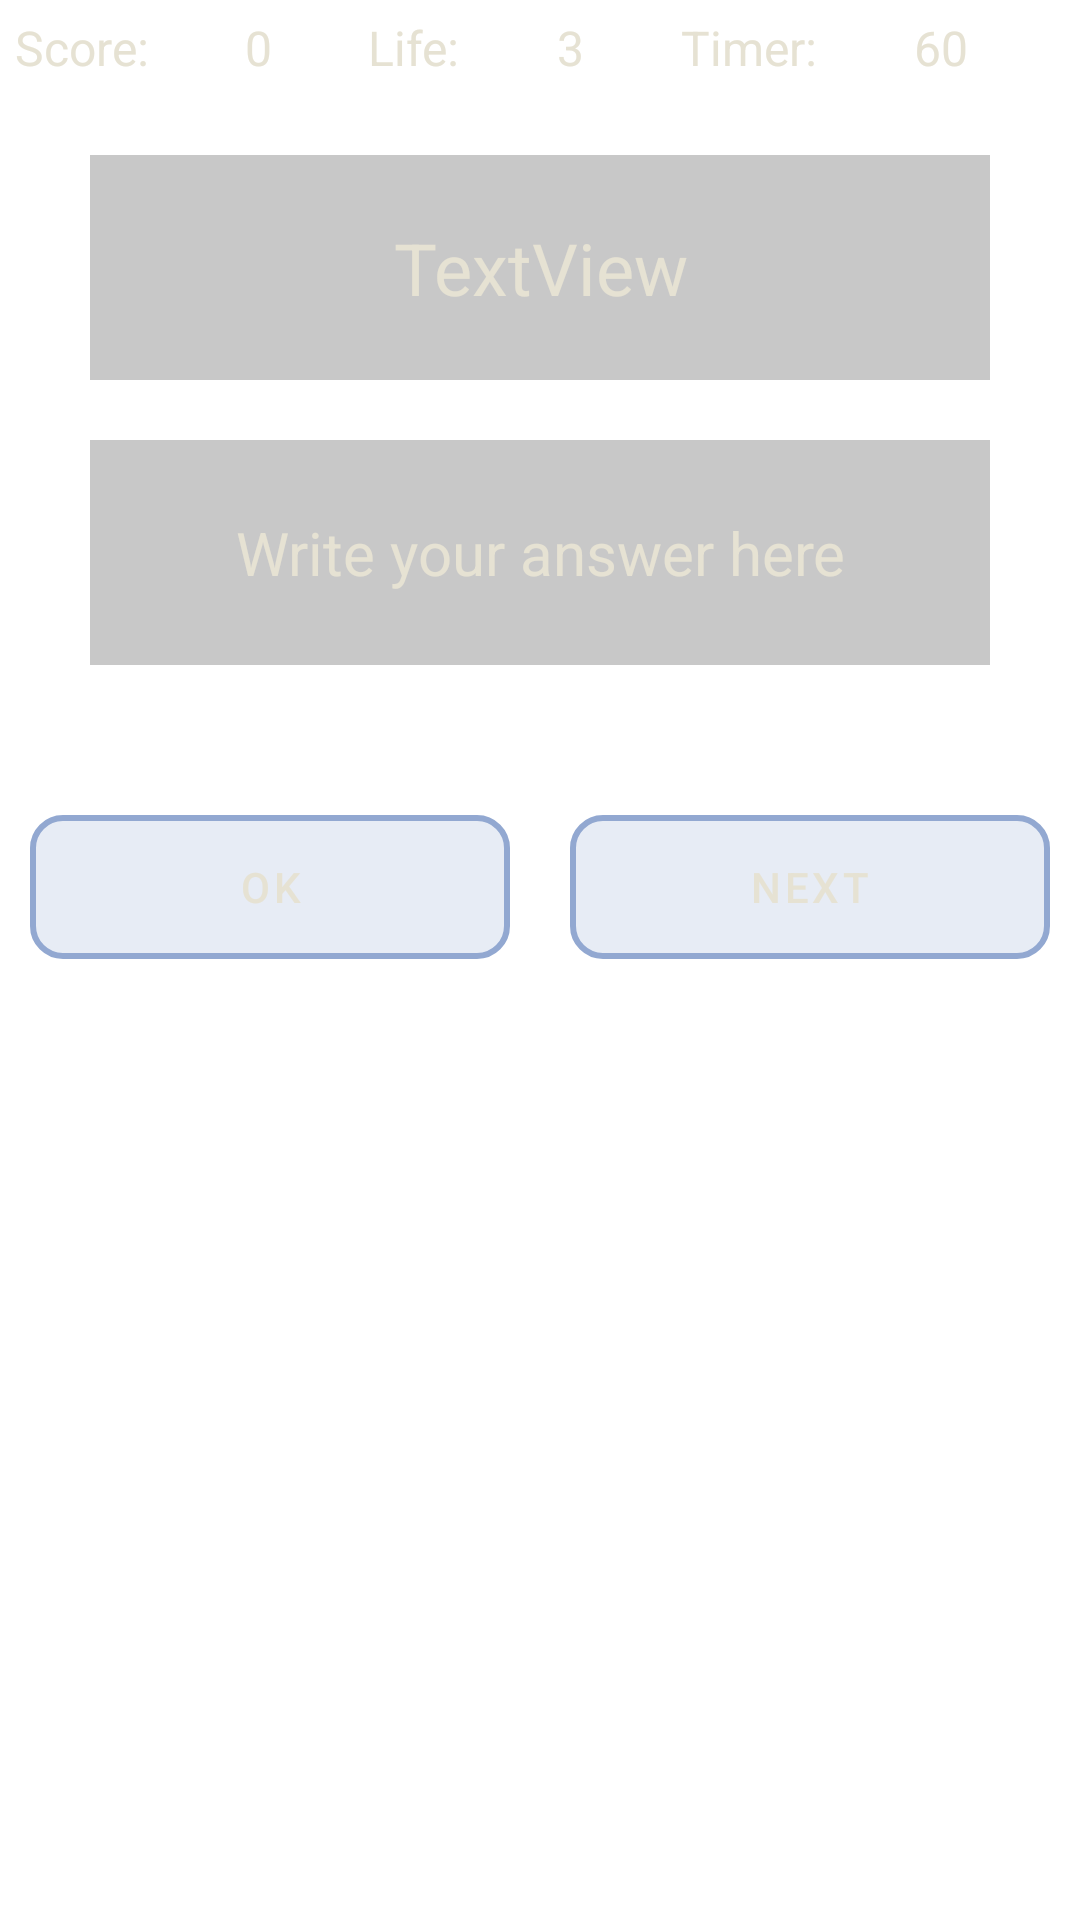

Android layout source for this screen:
<!-- AndroidManifest.xml: activity theme Theme.SubtractionPage -->
<!-- res/layout/activity_subtraction.xml -->
<?xml version="1.0" encoding="utf-8"?>
<LinearLayout xmlns:android="http://schemas.android.com/apk/res/android"
    xmlns:app="http://schemas.android.com/apk/res-auto"
    xmlns:tools="http://schemas.android.com/tools"
    android:layout_width="match_parent"
    android:layout_height="match_parent"
    android:background="@drawable/stones"
    android:backgroundTint="@null"
    android:gravity="center_horizontal"
    android:orientation="vertical"
    tools:context=".SubtractionActivity">

    <LinearLayout
        android:layout_width="match_parent"
        android:layout_height="wrap_content"
        android:layout_margin="5dp"
        android:orientation="horizontal">

        <TextView
            android:id="@+id/textView"
            android:layout_width="wrap_content"
            android:layout_height="wrap_content"
            android:layout_weight="1"
            android:text="Score:"
            android:textColor="@color/beige"
            android:textSize="16sp" />

        <TextView
            android:id="@+id/scoregame"
            android:layout_width="wrap_content"
            android:layout_height="wrap_content"
            android:layout_weight="1"
            android:text="0"
            android:textColor="@color/beige"
            android:textSize="16sp" />

        <TextView
            android:id="@+id/textView3"
            android:layout_width="wrap_content"
            android:layout_height="wrap_content"
            android:layout_weight="1"
            android:text="Life:"
            android:textColor="@color/beige"
            android:textSize="16sp" />

        <TextView
            android:id="@+id/life"
            android:layout_width="wrap_content"
            android:layout_height="wrap_content"
            android:layout_weight="1"
            android:text="3"
            android:textColor="@color/beige"
            android:textSize="16sp" />

        <TextView
            android:id="@+id/textView5"
            android:layout_width="wrap_content"
            android:layout_height="wrap_content"
            android:layout_weight="1"
            android:text="Timer:"
            android:textColor="@color/beige"
            android:textSize="16sp" />

        <TextView
            android:id="@+id/time"
            android:layout_width="wrap_content"
            android:layout_height="wrap_content"
            android:layout_weight="1"
            android:text="60"
            android:textColor="@color/beige"
            android:textSize="16sp" />

    </LinearLayout>

    <TextView
        android:id="@+id/question"
        android:layout_width="300dp"
        android:layout_height="75dp"
        android:layout_marginTop="20dp"
        android:background="@color/cardview_shadow_start_color"
        android:gravity="center"
        android:text="TextView"
        android:textColor="@color/beige"
        android:textSize="24sp" />

    <EditText
        android:id="@+id/answer"
        android:layout_width="300dp"
        android:layout_height="75dp"
        android:layout_marginTop="20dp"
        android:background="@color/cardview_shadow_start_color"
        android:ems="10"
        android:gravity="center"
        android:hint="Write your answer here"
        android:inputType="number"
        android:textColor="@color/beige"
        android:textColorHint="@color/beige"
        android:textSize="20sp" />

    <LinearLayout
        android:layout_width="match_parent"
        android:layout_height="wrap_content"
        android:layout_marginTop="40dp"
        android:orientation="horizontal">

        <Button
            android:id="@+id/okay"
            android:layout_width="wrap_content"
            android:layout_height="wrap_content"
            android:layout_margin="10dp"
            android:layout_weight="1"
            android:background="@drawable/button_shape"
            android:backgroundTint="@null"
            android:text="Ok"
            android:textColor="@color/beige" />

        <Button
            android:id="@+id/next"
            android:layout_width="wrap_content"
            android:layout_height="wrap_content"
            android:layout_margin="10dp"
            android:layout_weight="1"
            android:background="@drawable/button_shape"
            android:backgroundTint="@null"
            android:text="Next"
            android:textColor="@color/beige" />
    </LinearLayout>

</LinearLayout>
<!-- resources referenced by this layout -->
<resources>
  <color name="beige">#e6e2d3</color>
  <!-- drawable button_shape (drawable) -->
  <?xml version="1.0" encoding="utf-8"?>
  <shape xmlns:android="http://schemas.android.com/apk/res/android"
      android:shape="rectangle">
  
      <solid
          android:color="@color/cardview_shadow_start_color"/>
  
      <stroke
          android:width="2dp"/>
  
      <corners android:radius="10dp"/>
  
  </shape>
  <style name="Theme.SubtractionPage" parent="Theme.MaterialComponents.DayNight.DarkActionBar">
          
          <item name="colorPrimary">@color/blu</item>
          <item name="colorPrimaryVariant">@color/blu</item>
          <item name="colorOnPrimary">@color/white</item>
          
          <item name="colorSecondary">@color/teal_200</item>
          <item name="colorSecondaryVariant">@color/teal_700</item>
          <item name="colorOnSecondary">@color/black</item>
          
          <item name="android:statusBarColor" tools:targetApi="l">?attr/colorPrimaryVariant</item>
          
      </style>
  <color name="blu">#92a8d1</color>
  <color name="white">#FFFFFFFF</color>
  <color name="teal_200">#FF03DAC5</color>
  <color name="teal_700">#FF018786</color>
  <color name="black">#FF000000</color>
</resources>
